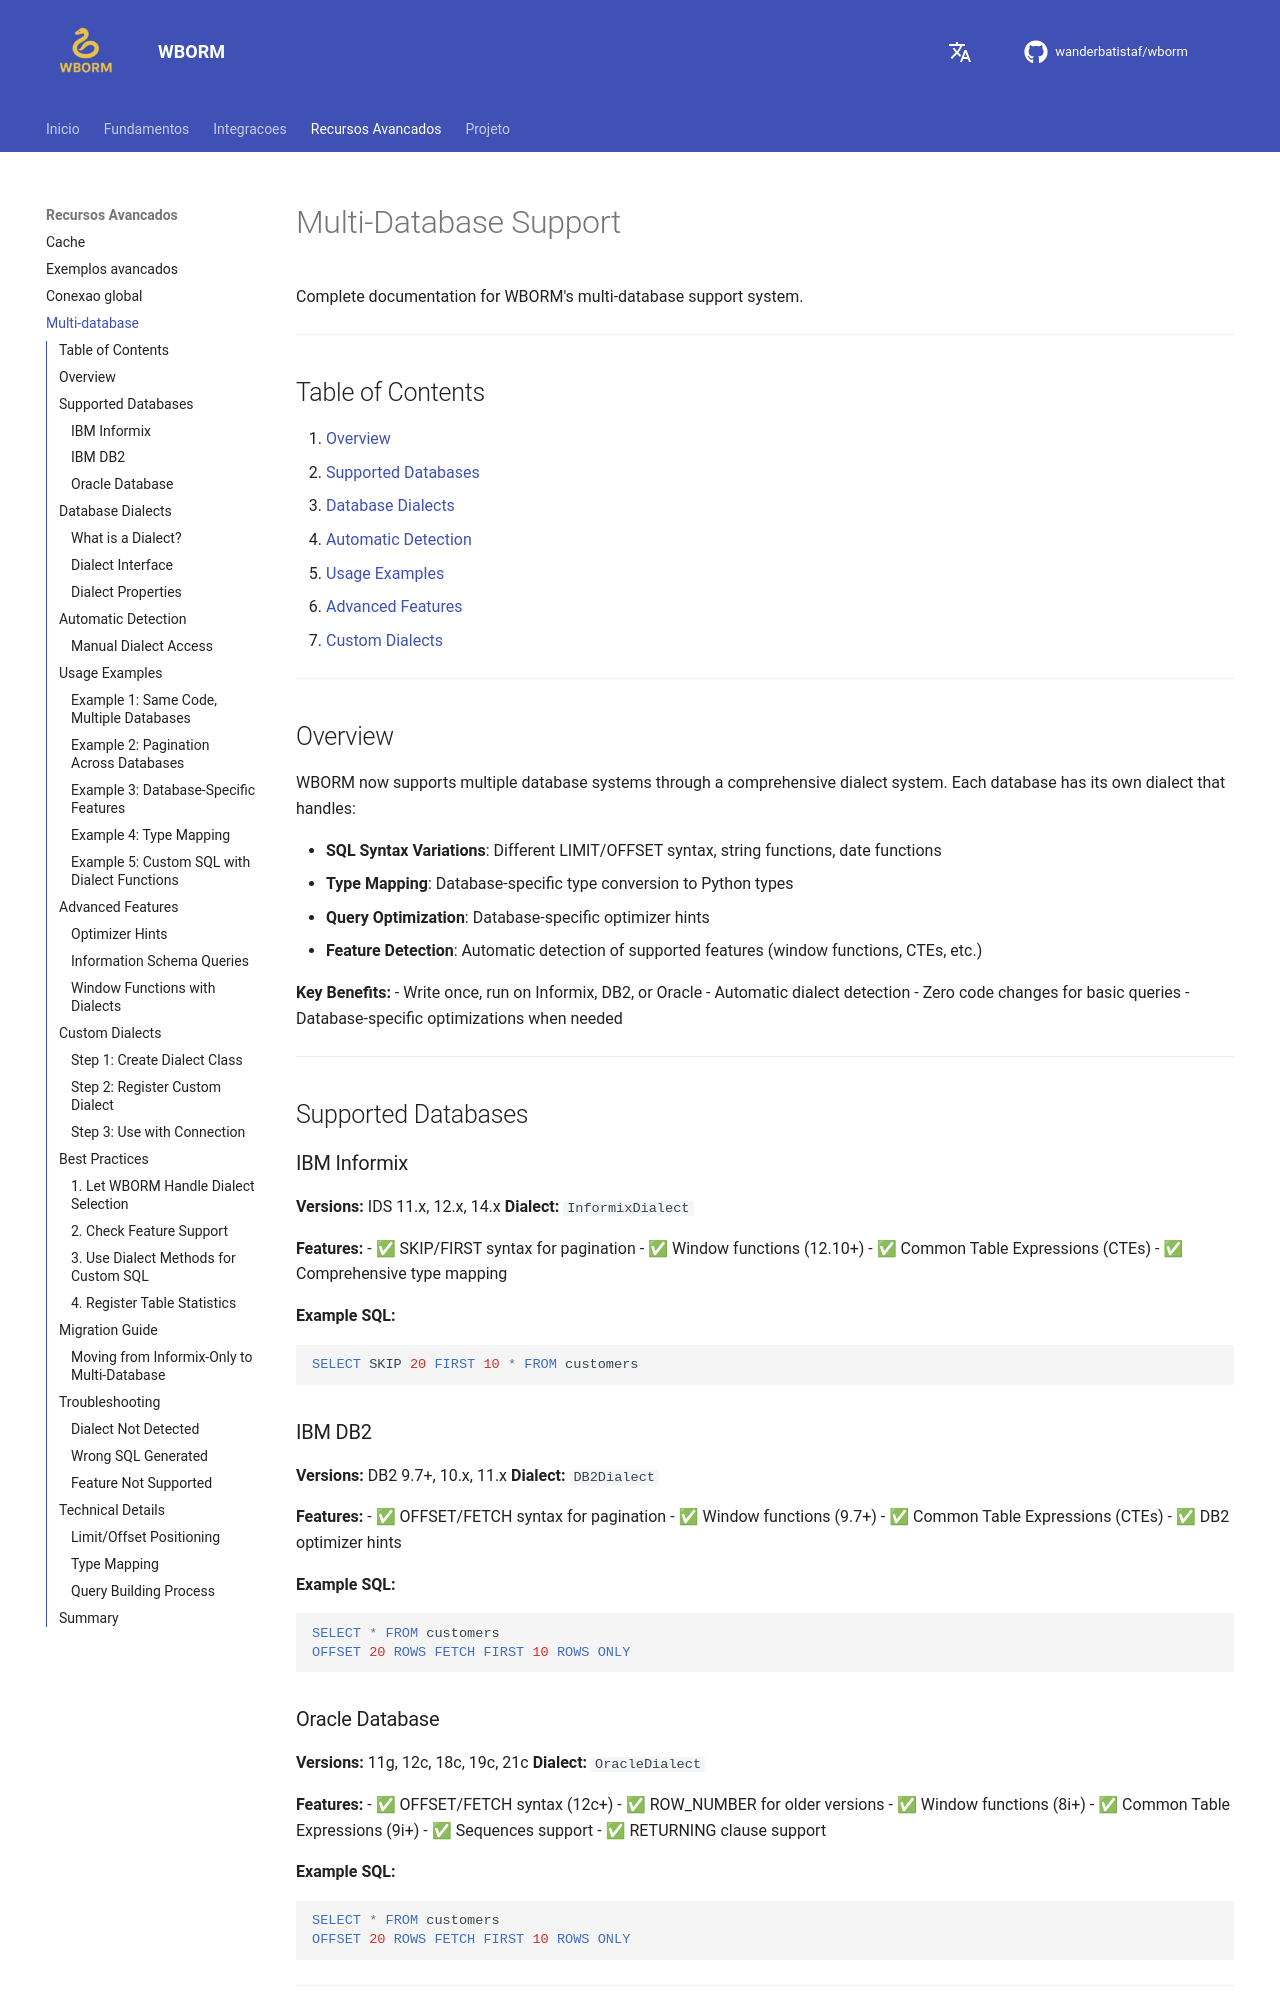

repository: wanderbatistaf/wborm · page: multi_database_support/index.html · generator: mkdocs

# Multi-Database Support

Complete documentation for WBORM's multi-database support system.

---

## Table of Contents

1. [Overview](#overview)
2. [Supported Databases](#supported-databases)
3. [Database Dialects](#database-dialects)
4. [Automatic Detection](#automatic-detection)
5. [Usage Examples](#usage-examples)
6. [Advanced Features](#advanced-features)
7. [Custom Dialects](#custom-dialects)

---

## Overview

WBORM now supports multiple database systems through a comprehensive dialect system. Each database has its own dialect that handles:

- **SQL Syntax Variations**: Different LIMIT/OFFSET syntax, string functions, date functions
- **Type Mapping**: Database-specific type conversion to Python types
- **Query Optimization**: Database-specific optimizer hints
- **Feature Detection**: Automatic detection of supported features (window functions, CTEs, etc.)

**Key Benefits:**
- Write once, run on Informix, DB2, or Oracle
- Automatic dialect detection
- Zero code changes for basic queries
- Database-specific optimizations when needed

---

## Supported Databases

### IBM Informix

**Versions:** IDS 11.x, 12.x, 14.x
**Dialect:** `InformixDialect`

**Features:**
- ✅ SKIP/FIRST syntax for pagination
- ✅ Window functions (12.10+)
- ✅ Common Table Expressions (CTEs)
- ✅ Comprehensive type mapping

**Example SQL:**
```sql
SELECT SKIP 20 FIRST 10 * FROM customers
```

### IBM DB2

**Versions:** DB2 9.7+, 10.x, 11.x
**Dialect:** `DB2Dialect`

**Features:**
- ✅ OFFSET/FETCH syntax for pagination
- ✅ Window functions (9.7+)
- ✅ Common Table Expressions (CTEs)
- ✅ DB2 optimizer hints

**Example SQL:**
```sql
SELECT * FROM customers
OFFSET 20 ROWS FETCH FIRST 10 ROWS ONLY
```

### Oracle Database

**Versions:** 11g, 12c, 18c, 19c, 21c
**Dialect:** `OracleDialect`

**Features:**
- ✅ OFFSET/FETCH syntax (12c+)
- ✅ ROW_NUMBER for older versions
- ✅ Window functions (8i+)
- ✅ Common Table Expressions (9i+)
- ✅ Sequences support
- ✅ RETURNING clause support

**Example SQL:**
```sql
SELECT * FROM customers
OFFSET 20 ROWS FETCH FIRST 10 ROWS ONLY
```

---

## Database Dialects

### What is a Dialect?

A dialect is a class that encapsulates all database-specific behavior. Every model automatically gets the appropriate dialect based on its connection.
